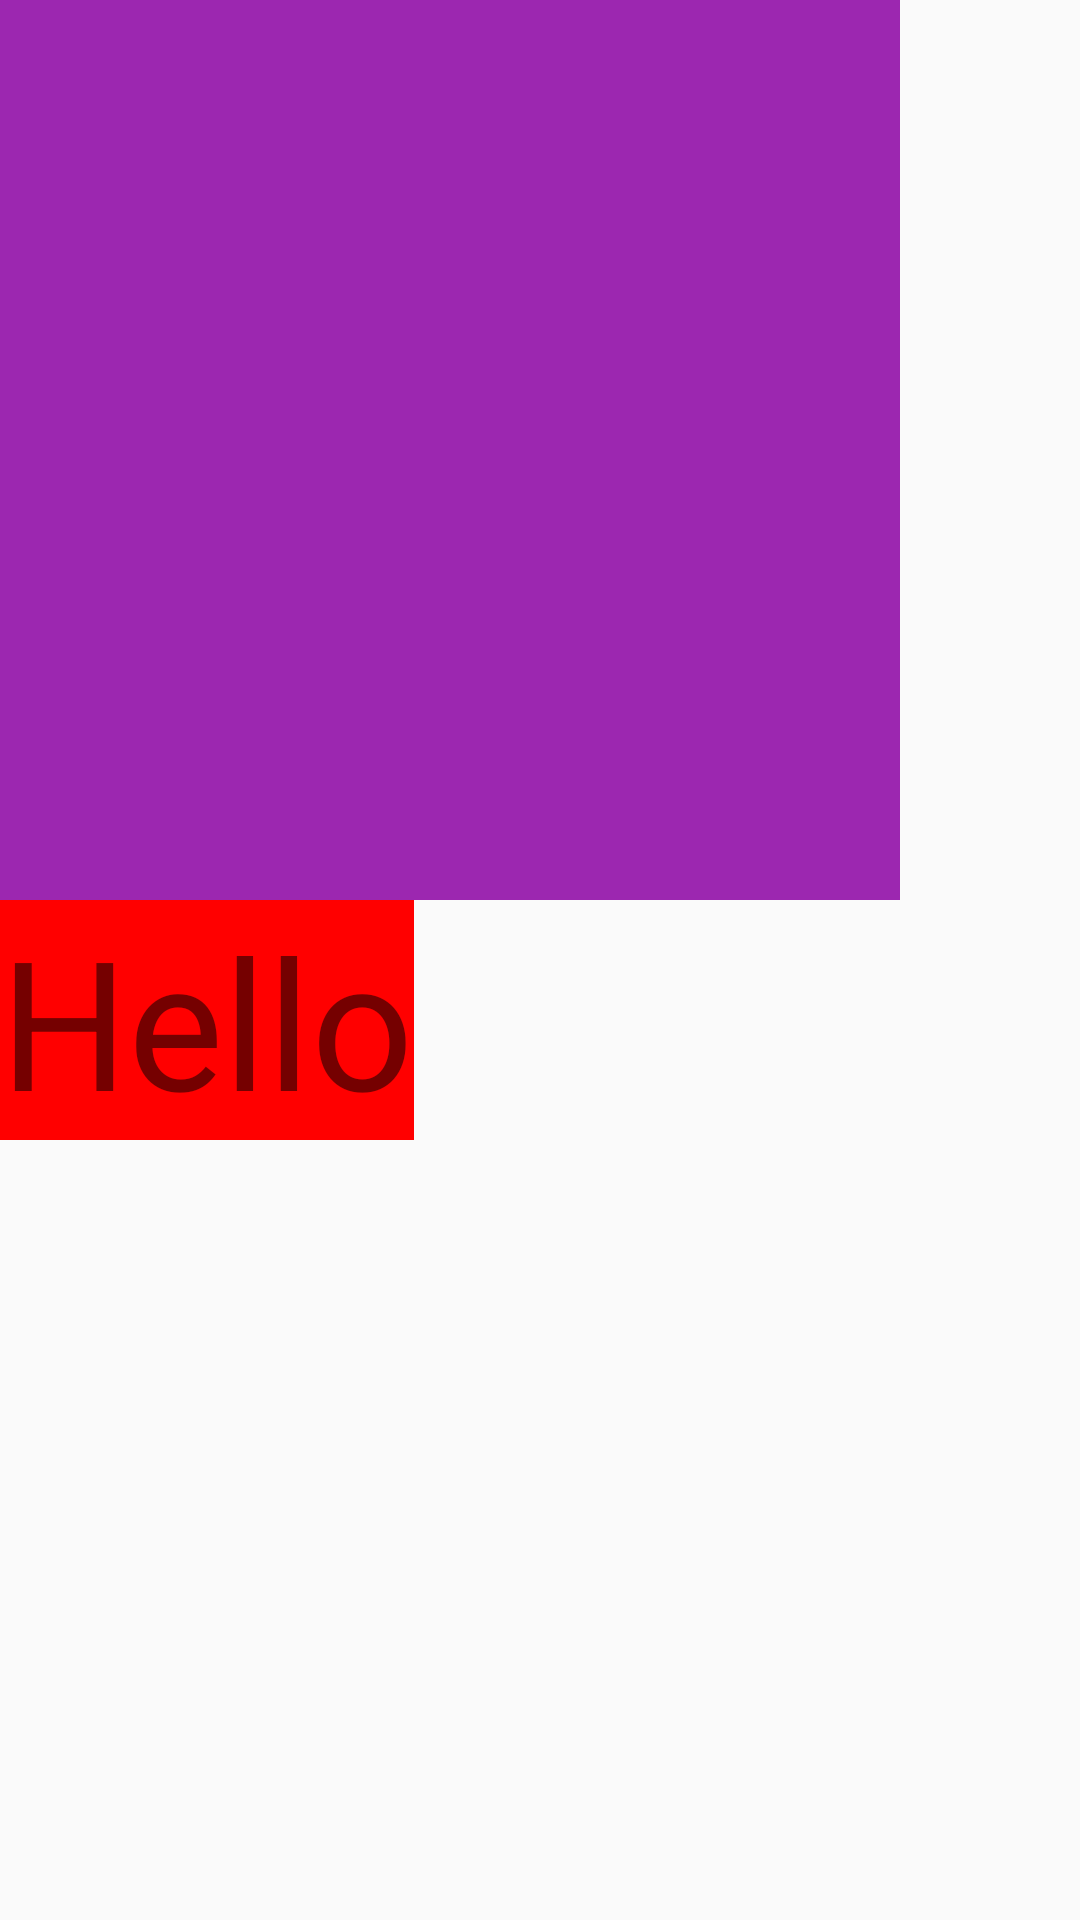

The Android layout XML behind this screen, and the referenced resources:
<!-- AndroidManifest.xml: application theme MyTheme -->
<!-- res/layout/activity_main.xml -->
<?xml version="1.0" encoding="utf-8"?>
<LinearLayout
    xmlns:android="http://schemas.android.com/apk/res/android"
    xmlns:app="http://schemas.android.com/apk/res-auto"
    xmlns:tools="http://schemas.android.com/tools"
    android:layout_width="match_parent"
    android:layout_height="match_parent"
    android:orientation="vertical"
    tools:context=".MainActivity">



    <ImageView
        android:layout_width="300dp"
        android:layout_height="300dp"
        android:background="#9C27B0"/>

    <TextView
        android:layout_width="wrap_content"
        android:layout_height="wrap_content"
        android:textSize="60dp"
        android:background="#FF0000"
        android:text="Hello"/>

</LinearLayout>
<!-- resources referenced by this layout -->
<resources>
  <style name="MyTheme" parent="Theme.AppCompat.Light.DarkActionBar">
          
          <item name="colorPrimary">#ffffff</item>
          <item name="colorPrimaryDark">@color/textview_color</item>
          <item name="colorAccent">@color/colorAccent</item>
  
  
  
          <item name="windowNoTitle">true</item>
      </style>
  <color name="textview_color">#03A9F4</color>
  <color name="colorAccent">#03DAC5</color>
</resources>
